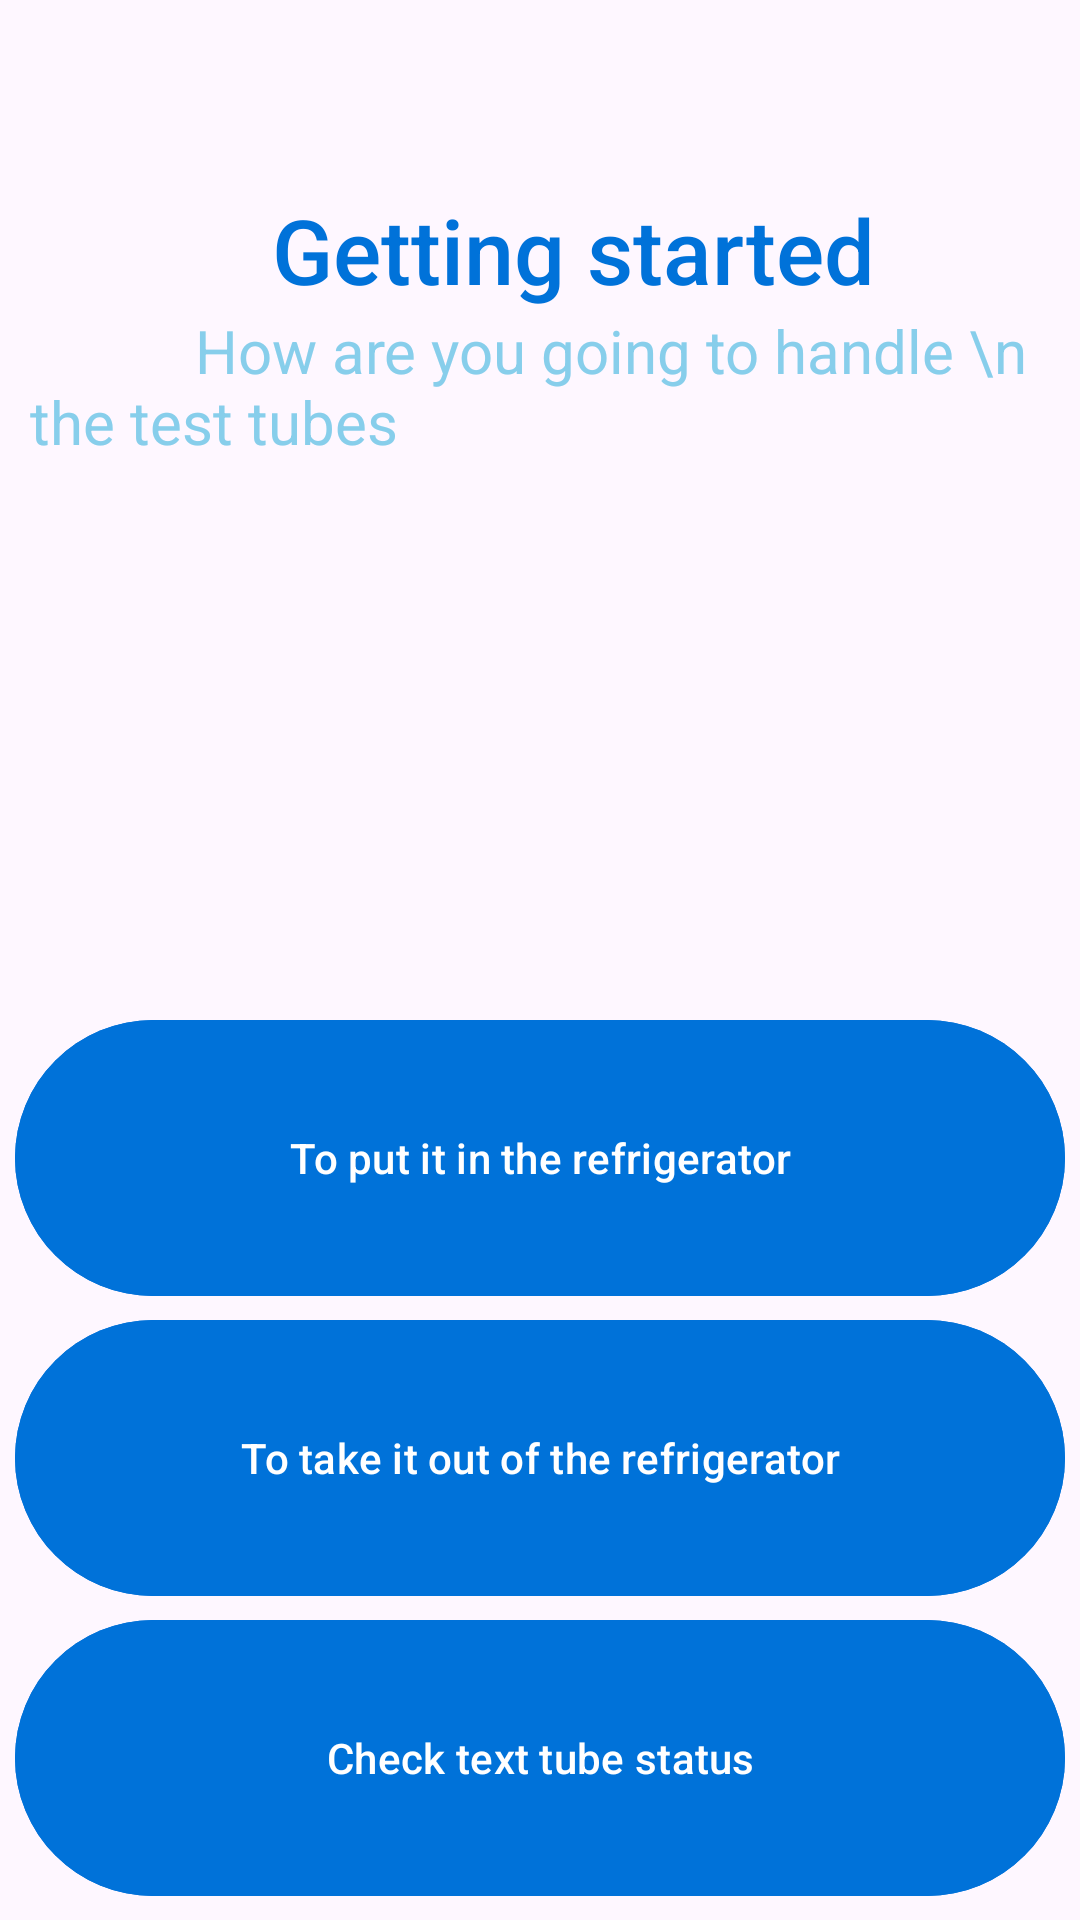

Android layout source for this screen:
<!-- AndroidManifest.xml: application theme Theme.BarCodeChecker -->
<!-- res/layout/activity_main.xml -->
<?xml version="1.0" encoding="utf-8"?>
<RelativeLayout xmlns:android="http://schemas.android.com/apk/res/android"
    xmlns:app="http://schemas.android.com/apk/res-auto"
    xmlns:tools="http://schemas.android.com/tools"
    android:layout_width="match_parent"
    android:layout_height="match_parent"
 >

    <LinearLayout
        android:id="@+id/text1"
        android:layout_width="392dp"
        android:layout_height="157dp"
        android:layout_marginStart="10dp"
        android:layout_marginTop="30dp"
        android:gravity="center_vertical"
        android:orientation="vertical">

        <TextView
            android:layout_width="match_parent"
            android:layout_height="wrap_content"
            android:layout_gravity="center"
            android:fitsSystemWindows="true"
            android:focusableInTouchMode="true"
            android:fontFamily="sans-serif-medium"
            android:text="           Getting started"
            android:textAppearance="@style/TextAppearance.AppCompat.Body1"
            android:textColor="@color/dark_blue"
            android:textSize="30sp"
            android:visibility="visible" />

        <TextView
            android:layout_width="match_parent"
            android:layout_height="wrap_content"
            android:text="           How are you going to handle \n                        the test tubes"
            android:textSize="20sp"
            android:layout_gravity="center"
            android:textColor="@color/sky_blue"
            android:visibility="visible"/>
    </LinearLayout>

    <LinearLayout
        android:layout_width="match_parent"
        android:layout_height="wrap_content"
        android:layout_below="@id/text1"
        android:layout_marginTop="149dp"
        android:gravity="center"
        android:orientation="vertical">

        <com.google.android.material.button.MaterialButton
            android:id="@+id/put"
            android:layout_width="350dp"
            android:layout_height="100dp"
            android:text="To put it in the refrigerator"
            android:textColor="@color/white"
            android:backgroundTint="@color/dark_blue"
            app:iconTint="@color/black"/>

        <com.google.android.material.button.MaterialButton
            android:id="@+id/take"
            android:layout_width="350dp"
            android:layout_height="100dp"
            android:text="To take it out of the refrigerator"
            android:textColor="@color/white"
            android:backgroundTint="@color/dark_blue"
            />

        <com.google.android.material.button.MaterialButton
            android:id="@+id/check"
            android:layout_width="350dp"
            android:layout_height="100dp"
            android:text="Check text tube status"
            android:textColor="@color/white"

            android:backgroundTint="@color/dark_blue"/>
    </LinearLayout>
</RelativeLayout>
<!-- resources referenced by this layout -->
<resources>
  <color name="black">#FF000000</color>
  <color name="dark_blue">#0072d9</color>
  <color name="sky_blue">#87CEEB</color>
  <color name="white">#FFFFFFFF</color>
  <style name="Theme.BarCodeChecker" parent="Base.Theme.BarCodeChecker" />
  <style name="Base.Theme.BarCodeChecker" parent="Theme.Material3.DayNight.NoActionBar">
          
          
      </style>
</resources>
